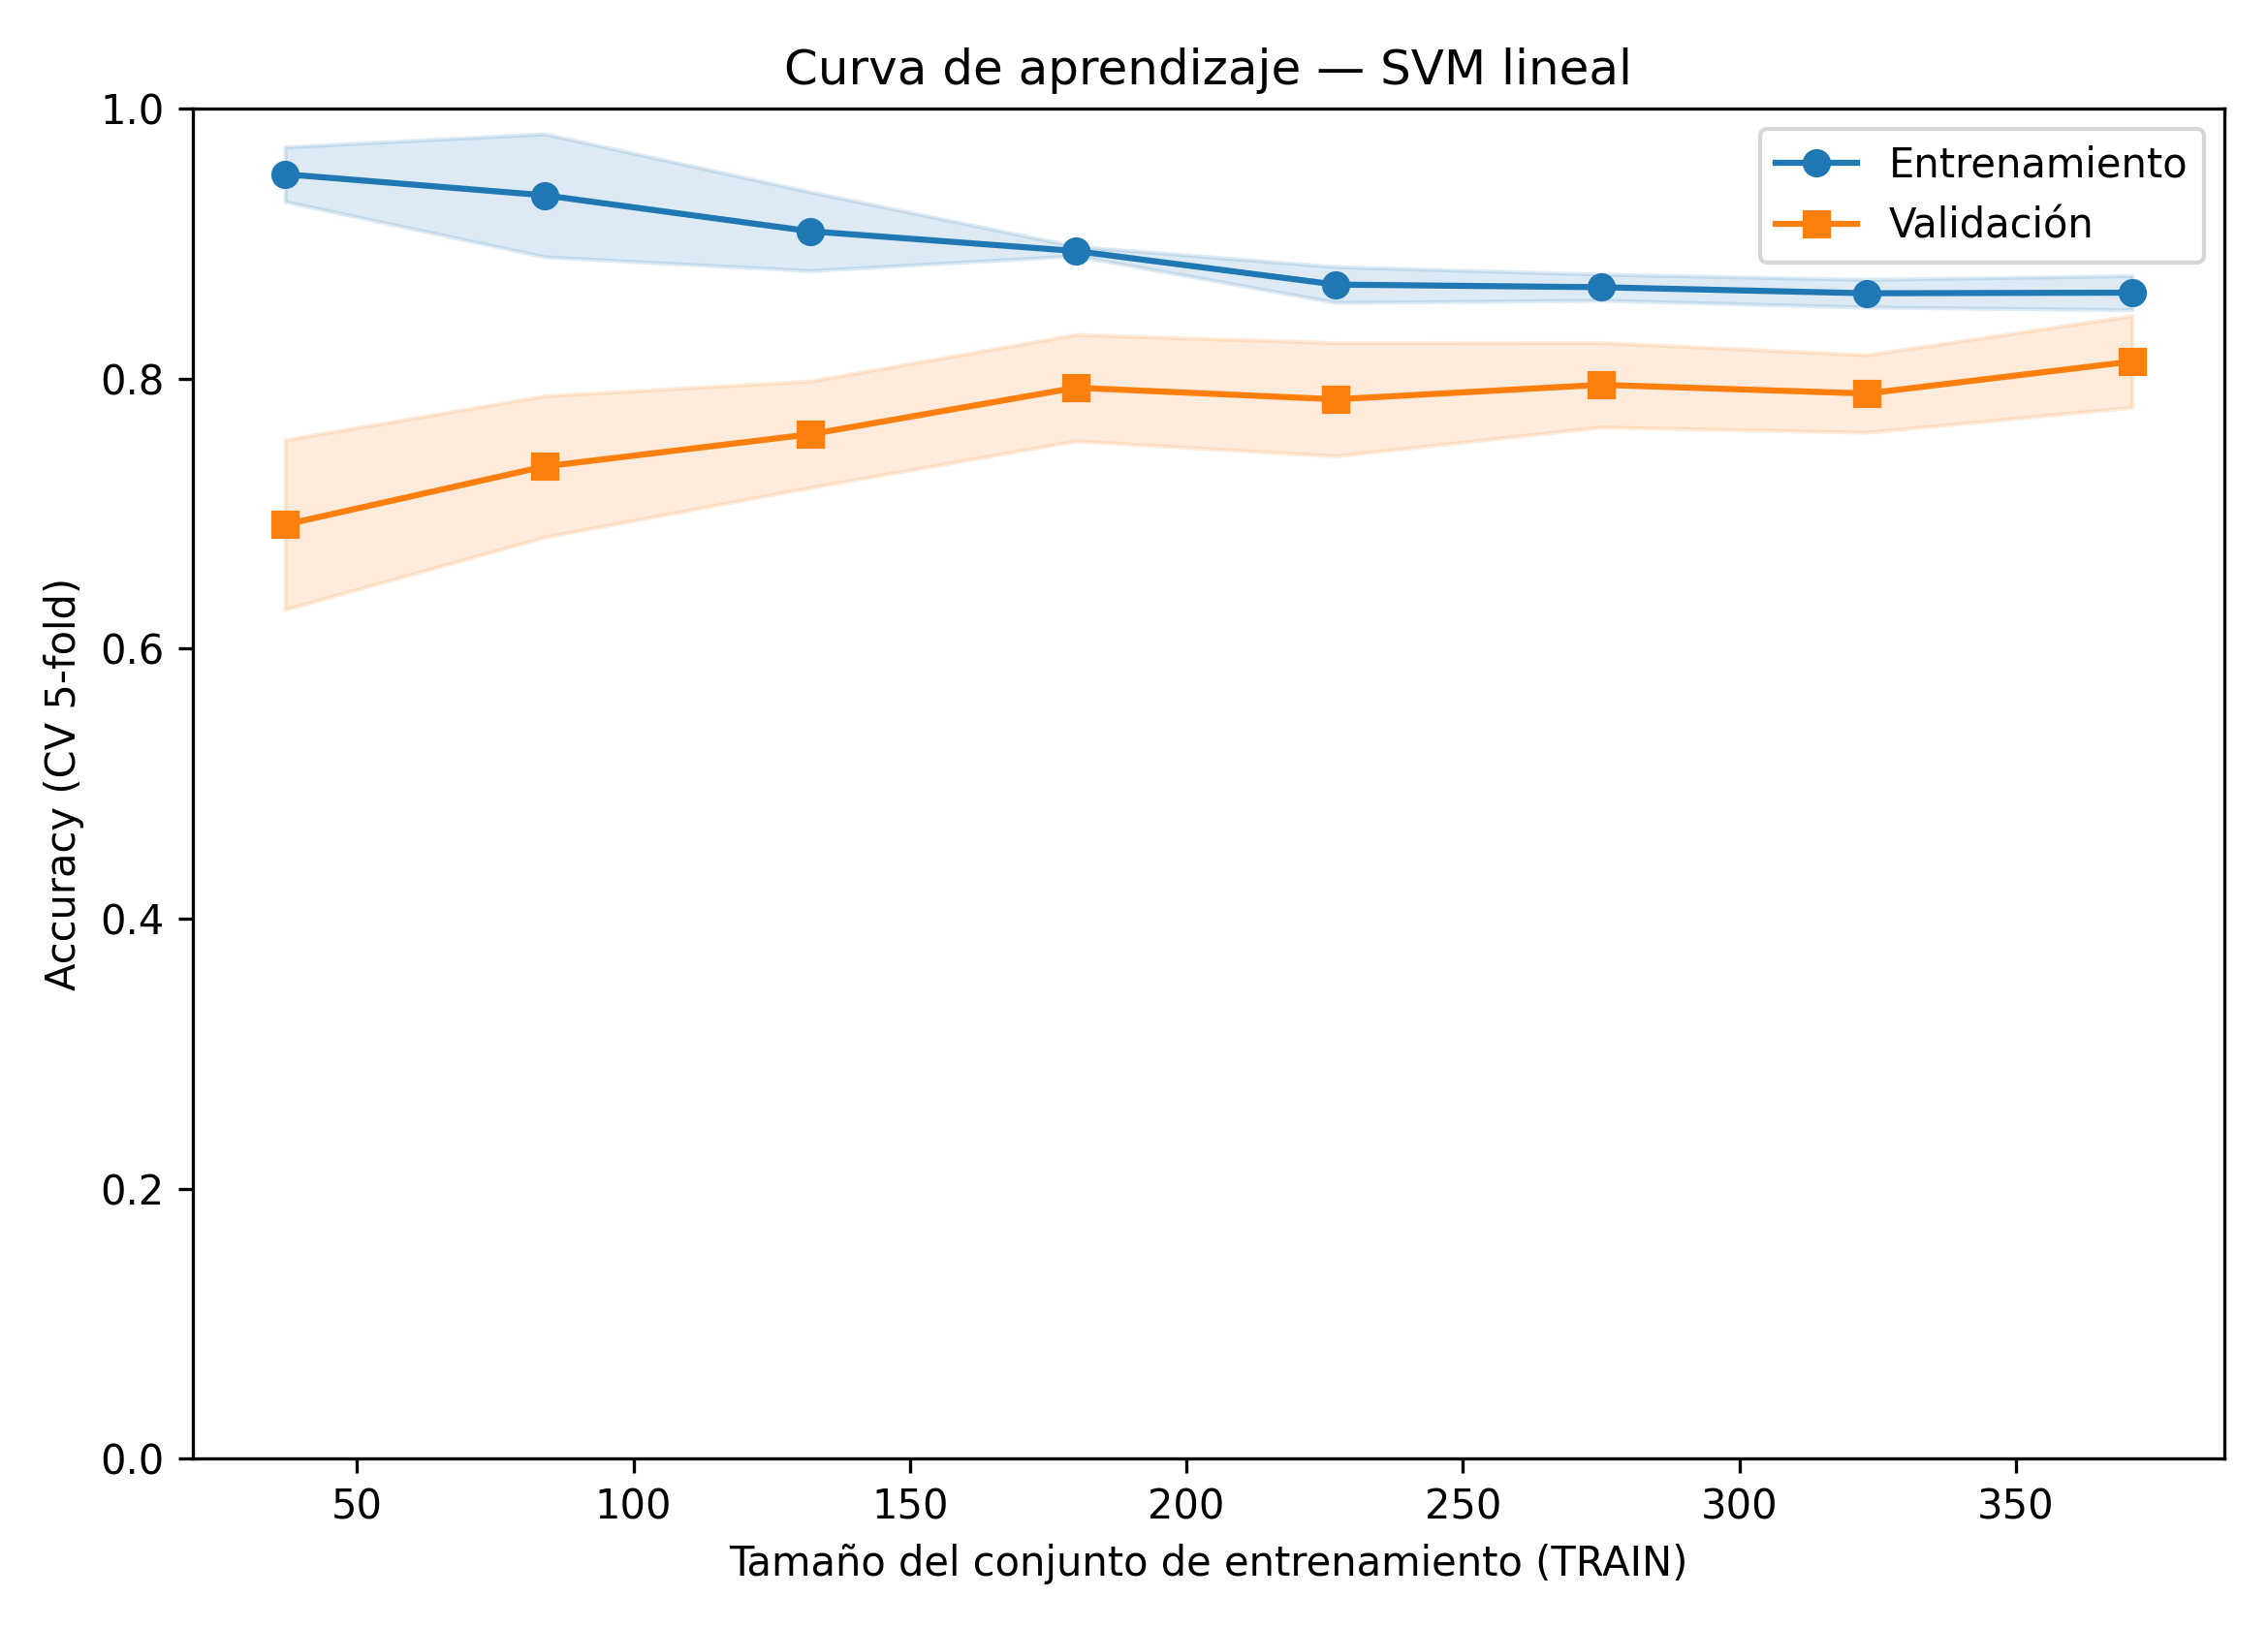

The table this chart was drawn from, first rows:
train_size, acc_train_cv_mean, acc_train_cv_std, acc_valid_cv_mean, acc_valid_cv_std, loss_train_mean, loss_valid_mean
37, 0.9514, 0.0202, 0.6918, 0.0629, 0.0486, 0.3082
84, 0.9357, 0.0456, 0.7349, 0.0523, 0.0643, 0.2651
132, 0.9091, 0.0291, 0.7587, 0.0394, 0.0909, 0.2413
180, 0.8944, 0.0035, 0.7932, 0.0394, 0.1056, 0.2068
227, 0.8696, 0.0132, 0.7846, 0.042, 0.1304, 0.2154
275, 0.8676, 0.0096, 0.7954, 0.0313, 0.1324, 0.2046
323, 0.8632, 0.0102, 0.7889, 0.0287, 0.1368, 0.2111
371, 0.8636, 0.0126, 0.8126, 0.0339, 0.1364, 0.1874
